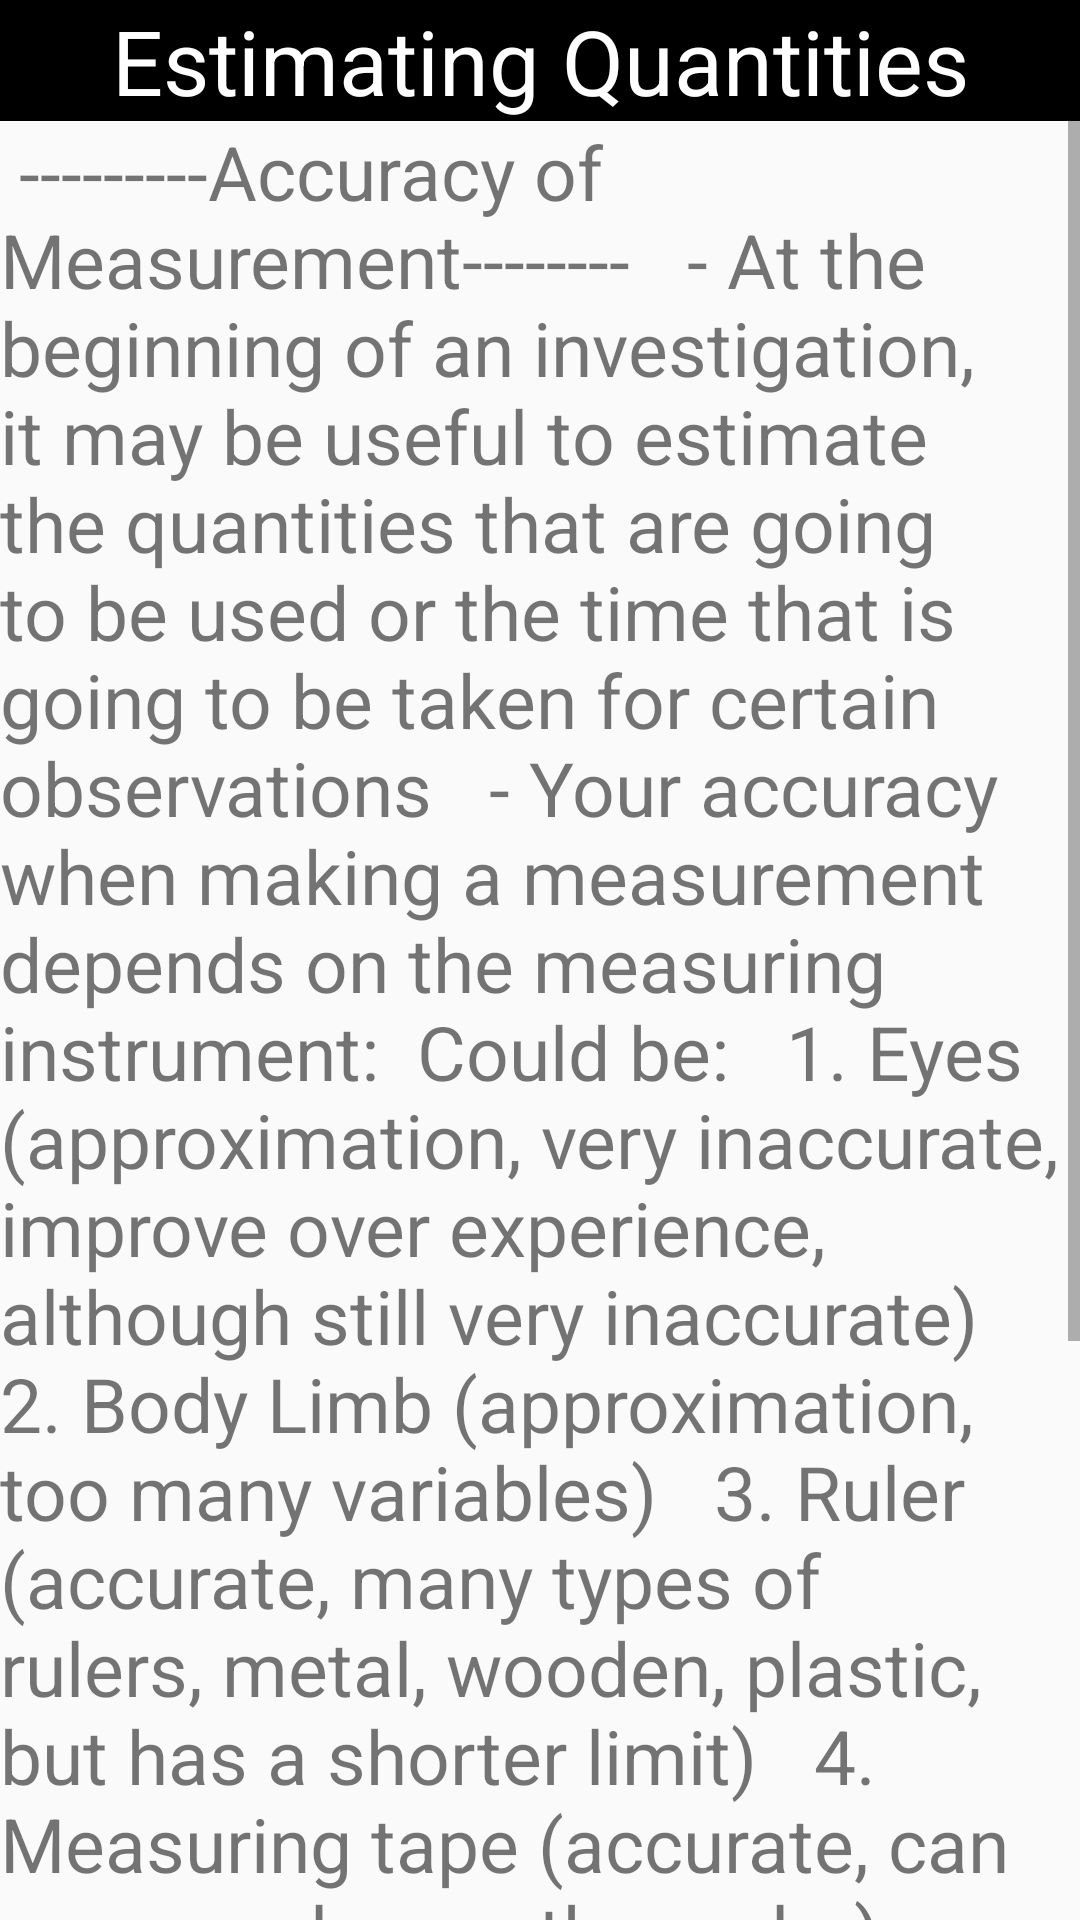

The Android layout XML behind this screen, and the referenced resources:
<!-- AndroidManifest.xml: application theme Theme.Measurements -->
<!-- res/layout/activity_estimating_quantities.xml -->
<?xml version="1.0" encoding="utf-8"?>
<RelativeLayout xmlns:android="http://schemas.android.com/apk/res/android"
    xmlns:app="http://schemas.android.com/apk/res-auto"
    xmlns:tools="http://schemas.android.com/tools"
    android:layout_width="match_parent"
    android:layout_height="match_parent"
    tools:context=".estimating_quantities">

    <TextView
        android:id="@+id/estimating_quantities"
        android:layout_width="match_parent"
        android:layout_height="wrap_content"
        android:gravity="center"
        android:background="@color/black"
        android:text="@string/estimating_quantities_title"
        style="semi_bold"
        android:textColor="@color/white"
        android:textSize="30sp" />

    <ScrollView
        android:layout_width="wrap_content"
        android:layout_height="wrap_content"
        android:layout_below="@id/estimating_quantities">

        <TextView
            android:id="@+id/sub3"
            android:layout_width="wrap_content"
            android:layout_height="wrap_content"
            android:layout_below="@id/estimating_quantities"
            android:text="@string/eq_content"
            android:textSize="25sp" />

    </ScrollView>
</RelativeLayout>
<!-- resources referenced by this layout -->
<resources>
  <string name="eq_content">
          <br />
          <br />---------Accuracy of Measurement--------
          <br />
          <br />
          <br />- At the beginning of an investigation, it may be useful to estimate the quantities that
          are going to be used or the time that is going to be taken for certain observations
          <br />
          <br />
          <br />- Your accuracy when making a measurement depends on the measuring instrument:
          <br />
          <br />Could be:
          <br />
          <br />
          <br />1. Eyes (approximation, very inaccurate, improve over experience, although still very
          inaccurate)
          <br />
          <br />
          <br />2. Body Limb (approximation, too many variables)
          <br />
          <br />
          <br />3. Ruler (accurate, many types of rulers, metal, wooden, plastic, but has a shorter limit)
          <br />
          <br />
          <br />4. Measuring tape (accurate, can measure longer than ruler)
          <br />
          <br />
          <br />- Scenery when measuring:
          <br />
          <br />1. Instrument\'s accuracy, the calibrations and build of the measuring item.
          <br />
          <br />
          <br />2. Instrument\'s scale, limit or no limit and the construction of instrument
          <br />
          <br />
          <br />3. The usage of the instrument, is it correctly used(?)
          <br />
          <br />
      </string>
  <string name="estimating_quantities_title">Estimating Quantities</string>
  <style name="Theme.Measurements" parent="Theme.AppCompat.DayNight.DarkActionBar">
          
          <item name="colorPrimary">@color/purple_500</item>
          <item name="colorPrimaryVariant">@color/purple_700</item>
          <item name="colorOnPrimary">@color/white</item>
          
          <item name="colorSecondary">@color/teal_200</item>
          <item name="colorSecondaryVariant">@color/teal_700</item>
          <item name="colorOnSecondary">@color/black</item>
          
          <item name="android:statusBarColor" tools:targetApi="l">?attr/colorPrimaryVariant</item>
          
      </style>
  <!-- not gathered from this repository: default colours our renderer supplied (Android Studio template values) -->
  <color name="purple_500">#FF6200EE</color>
  <color name="purple_700">#FF3700B3</color>
  <color name="teal_200">#FF03DAC5</color>
  <color name="teal_700">#FF018786</color>
  <color name="black">#FF000000</color>
  <color name="white">#FFFFFFFF</color>
</resources>
